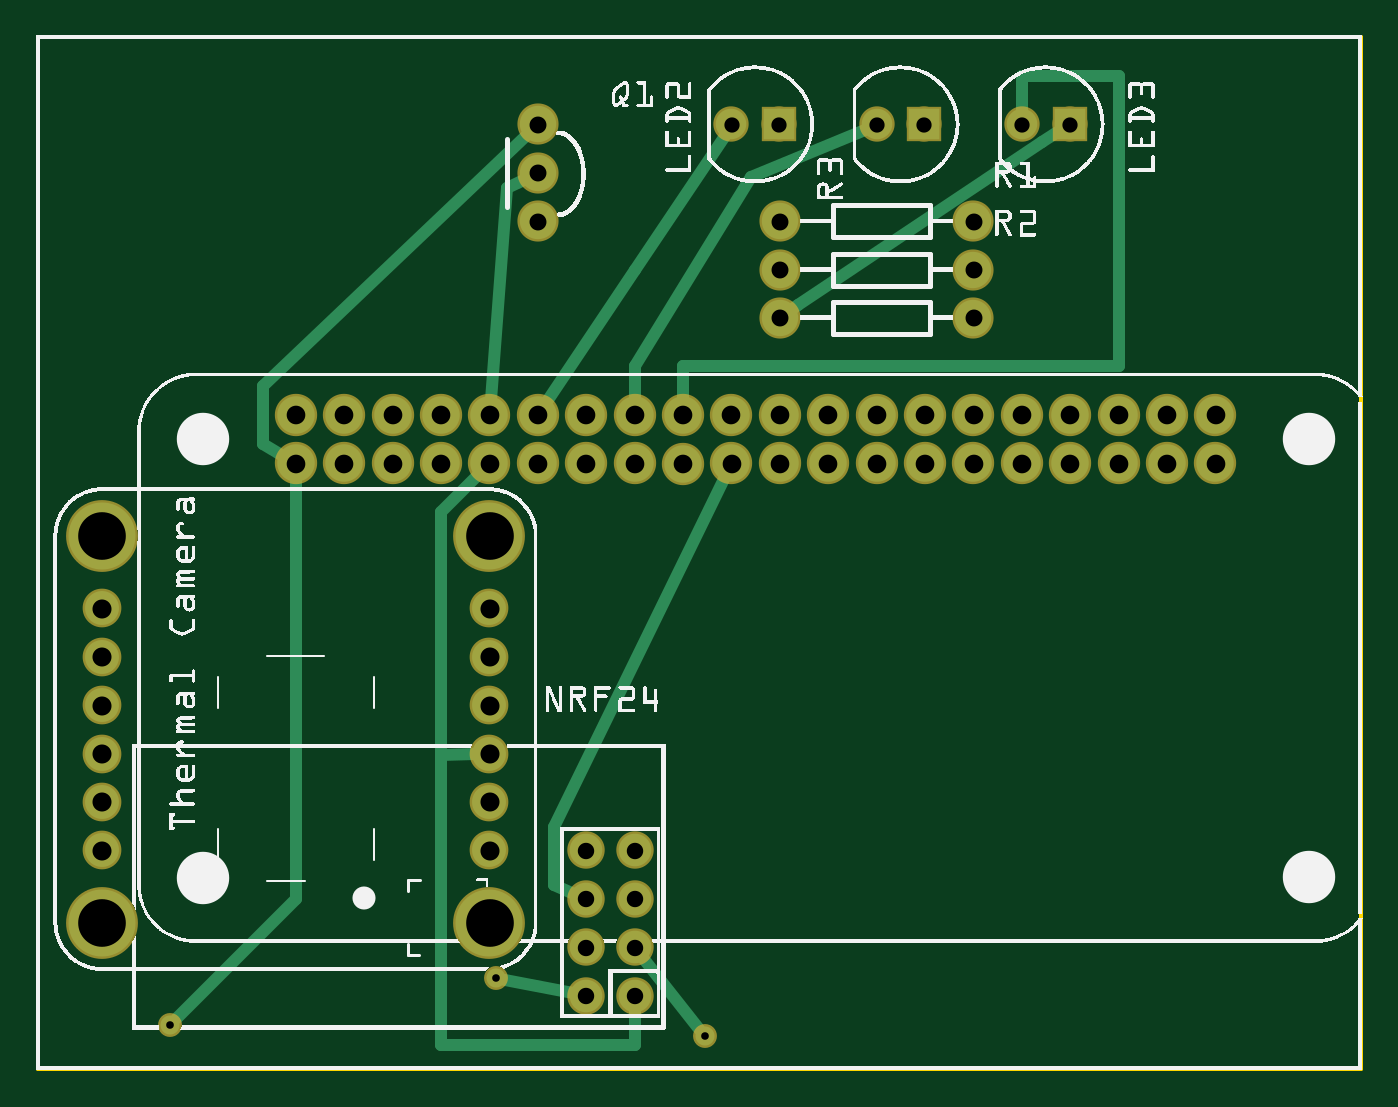
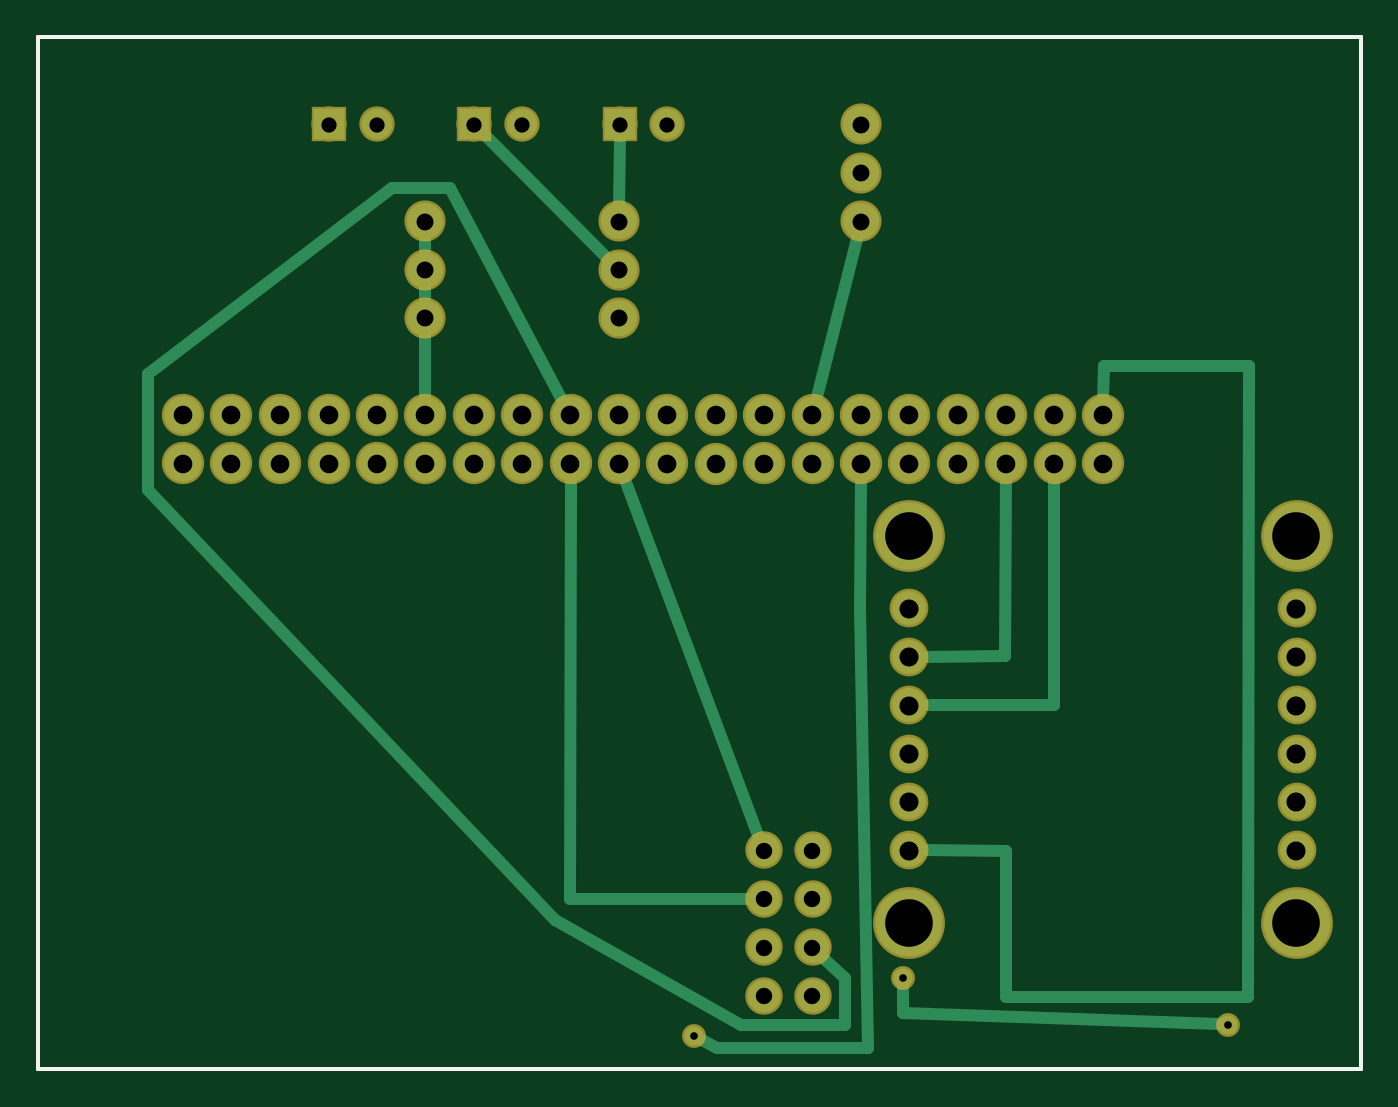
Circuit board: 8 layer files. Board 69.4 x 54.1 mm.
- outline: Quant_Mo_contour.gm1 (370 bytes)
- bottom_copper: Quant_Mo_copperBottom.gbl (2954 bytes)
- top_copper: Quant_Mo_copperTop.gtl (2837 bytes)
- drill: Quant_Mo_drill.txt (1452 bytes)
- bottom_mask: Quant_Mo_maskBottom.gbs (1739 bytes)
- top_mask: Quant_Mo_maskTop.gts (1739 bytes)
- bottom_silk: Quant_Mo_silkBottom.gbo (360 bytes)
- top_silk: Quant_Mo_silkTop.gto (364062 bytes)

=== outline: Quant_Mo_contour.gm1 ===
G04 MADE WITH FRITZING*
G04 WWW.FRITZING.ORG*
G04 DOUBLE SIDED*
G04 HOLES PLATED*
G04 CONTOUR ON CENTER OF CONTOUR VECTOR*
%ASAXBY*%
%FSLAX23Y23*%
%MOIN*%
%OFA0B0*%
%SFA1.0B1.0*%
%ADD10R,2.740160X2.138950*%
%ADD11C,0.008000*%
%ADD10C,0.008*%
%LNCONTOUR*%
G90*
G70*
G54D10*
G54D11*
X4Y2135D02*
X2736Y2135D01*
X2736Y4D01*
X4Y4D01*
X4Y2135D01*
D02*
G04 End of contour*
M02*
=== bottom_copper: Quant_Mo_copperBottom.gbl ===
G04 MADE WITH FRITZING*
G04 WWW.FRITZING.ORG*
G04 DOUBLE SIDED*
G04 HOLES PLATED*
G04 CONTOUR ON CENTER OF CONTOUR VECTOR*
%ASAXBY*%
%FSLAX23Y23*%
%MOIN*%
%OFA0B0*%
%SFA1.0B1.0*%
%ADD10C,0.077444*%
%ADD11C,0.138425*%
%ADD12C,0.070000*%
%ADD13C,0.075000*%
%ADD14C,0.062992*%
%ADD15C,0.067278*%
%ADD16C,0.039370*%
%ADD17R,0.062992X0.062992*%
%ADD18C,0.024000*%
%LNCOPPER0*%
G90*
G70*
G54D10*
X536Y1255D03*
X636Y1255D03*
X736Y1255D03*
X836Y1255D03*
X936Y1255D03*
X1036Y1255D03*
X1136Y1255D03*
X1236Y1255D03*
X1336Y1253D03*
X1436Y1255D03*
X1536Y1255D03*
X1636Y1255D03*
X1736Y1255D03*
X1836Y1255D03*
X1936Y1255D03*
X2036Y1255D03*
X2136Y1255D03*
X2236Y1255D03*
X2337Y1255D03*
X2436Y1255D03*
X2436Y1355D03*
X2337Y1355D03*
X2236Y1355D03*
X2136Y1355D03*
X2036Y1355D03*
X1936Y1355D03*
X1836Y1355D03*
X1736Y1355D03*
X1636Y1355D03*
X1536Y1355D03*
X1436Y1355D03*
X1336Y1355D03*
X1236Y1355D03*
X1136Y1355D03*
X1036Y1355D03*
X936Y1355D03*
X836Y1355D03*
X736Y1355D03*
X636Y1355D03*
X536Y1355D03*
G54D11*
X936Y305D03*
X136Y305D03*
G54D12*
X936Y455D03*
X936Y555D03*
X936Y655D03*
X936Y755D03*
X936Y855D03*
X936Y955D03*
X136Y455D03*
X136Y555D03*
X136Y655D03*
G54D11*
X936Y1105D03*
G54D12*
X136Y755D03*
G54D11*
X136Y1105D03*
G54D12*
X136Y855D03*
X136Y955D03*
G54D13*
X1536Y1755D03*
X1936Y1755D03*
G54D14*
X1835Y1955D03*
X1736Y1955D03*
G54D13*
X1536Y1655D03*
X1936Y1655D03*
G54D14*
X2135Y1955D03*
X2036Y1955D03*
G54D13*
X1536Y1555D03*
X1936Y1555D03*
G54D14*
X1535Y1955D03*
X1436Y1955D03*
G54D15*
X1136Y155D03*
X1136Y255D03*
X1136Y355D03*
X1136Y455D03*
X1236Y155D03*
X1236Y255D03*
X1236Y355D03*
X1236Y455D03*
G54D13*
X1036Y1755D03*
X1036Y1855D03*
X1036Y1955D03*
G54D16*
X1381Y71D03*
X949Y191D03*
X277Y95D03*
G54D17*
X1835Y1955D03*
X2135Y1955D03*
X1535Y1955D03*
G54D18*
X1936Y1355D02*
X1936Y1726D01*
D02*
X1909Y1367D02*
X1936Y1355D01*
D02*
X1936Y1355D02*
X1909Y1367D01*
D02*
X1936Y1526D02*
X1936Y1355D01*
D02*
X737Y1224D02*
X738Y856D01*
D02*
X738Y856D02*
X906Y855D01*
D02*
X637Y1224D02*
X638Y756D01*
D02*
X638Y756D02*
X906Y755D01*
D02*
X235Y1455D02*
X535Y1455D01*
D02*
X535Y1455D02*
X536Y1385D01*
D02*
X236Y153D02*
X235Y1455D01*
D02*
X736Y153D02*
X236Y153D01*
D02*
X736Y454D02*
X736Y153D01*
D02*
X906Y455D02*
X736Y454D01*
D02*
X1936Y1583D02*
X1936Y1626D01*
D02*
X1638Y355D02*
X1265Y355D01*
D02*
X1636Y1224D02*
X1638Y355D01*
D02*
X1536Y1783D02*
X1535Y1928D01*
D02*
X1526Y1226D02*
X1246Y481D01*
D02*
X1816Y1935D02*
X1557Y1675D01*
D02*
X1651Y1381D02*
X1885Y1823D01*
D02*
X1885Y1823D02*
X2005Y1823D01*
D02*
X2005Y1823D02*
X2509Y1439D01*
D02*
X2509Y1439D02*
X2509Y1199D01*
D02*
X2509Y1199D02*
X1669Y311D01*
D02*
X1669Y311D02*
X1285Y95D01*
D02*
X1285Y95D02*
X1069Y95D01*
D02*
X1069Y95D02*
X1069Y191D01*
D02*
X1069Y191D02*
X1116Y235D01*
D02*
X1364Y63D02*
X1333Y47D01*
D02*
X1333Y47D02*
X1021Y47D01*
D02*
X1021Y47D02*
X1038Y955D01*
D02*
X1038Y955D02*
X1037Y1224D01*
D02*
X949Y172D02*
X949Y119D01*
D02*
X949Y119D02*
X296Y96D01*
D02*
X1043Y1727D02*
X1129Y1384D01*
G04 End of Copper0*
M02*
=== top_copper: Quant_Mo_copperTop.gtl ===
G04 MADE WITH FRITZING*
G04 WWW.FRITZING.ORG*
G04 DOUBLE SIDED*
G04 HOLES PLATED*
G04 CONTOUR ON CENTER OF CONTOUR VECTOR*
%ASAXBY*%
%FSLAX23Y23*%
%MOIN*%
%OFA0B0*%
%SFA1.0B1.0*%
%ADD10C,0.077444*%
%ADD11C,0.138425*%
%ADD12C,0.070000*%
%ADD13C,0.075000*%
%ADD14C,0.062992*%
%ADD15C,0.067278*%
%ADD16C,0.039370*%
%ADD17R,0.062992X0.062992*%
%ADD18C,0.024000*%
%LNCOPPER1*%
G90*
G70*
G54D10*
X536Y1255D03*
X636Y1255D03*
X736Y1255D03*
X836Y1255D03*
X936Y1255D03*
X1036Y1255D03*
X1136Y1255D03*
X1236Y1255D03*
X1336Y1253D03*
X1436Y1255D03*
X1536Y1255D03*
X1636Y1255D03*
X1736Y1255D03*
X1836Y1255D03*
X1936Y1255D03*
X2036Y1255D03*
X2136Y1255D03*
X2236Y1255D03*
X2337Y1255D03*
X2436Y1255D03*
X2436Y1355D03*
X2337Y1355D03*
X2236Y1355D03*
X2136Y1355D03*
X2036Y1355D03*
X1936Y1355D03*
X1836Y1355D03*
X1736Y1355D03*
X1636Y1355D03*
X1536Y1355D03*
X1436Y1355D03*
X1336Y1355D03*
X1236Y1355D03*
X1136Y1355D03*
X1036Y1355D03*
X936Y1355D03*
X836Y1355D03*
X736Y1355D03*
X636Y1355D03*
X536Y1355D03*
G54D11*
X936Y305D03*
X136Y305D03*
G54D12*
X936Y455D03*
X936Y555D03*
X936Y655D03*
X936Y755D03*
X936Y855D03*
X936Y955D03*
X136Y455D03*
X136Y555D03*
X136Y655D03*
G54D11*
X936Y1105D03*
G54D12*
X136Y755D03*
G54D11*
X136Y1105D03*
G54D12*
X136Y855D03*
X136Y955D03*
G54D13*
X1536Y1755D03*
X1936Y1755D03*
G54D14*
X1835Y1955D03*
X1736Y1955D03*
G54D13*
X1536Y1655D03*
X1936Y1655D03*
G54D14*
X2135Y1955D03*
X2036Y1955D03*
G54D13*
X1536Y1555D03*
X1936Y1555D03*
G54D14*
X1535Y1955D03*
X1436Y1955D03*
G54D15*
X1136Y155D03*
X1136Y255D03*
X1136Y355D03*
X1136Y455D03*
X1236Y155D03*
X1236Y255D03*
X1236Y355D03*
X1236Y455D03*
G54D13*
X1036Y1755D03*
X1036Y1855D03*
X1036Y1955D03*
G54D16*
X1381Y71D03*
X949Y191D03*
X277Y95D03*
G54D17*
X1835Y1955D03*
X2135Y1955D03*
X1535Y1955D03*
G54D18*
X836Y653D02*
X906Y654D01*
D02*
X836Y1154D02*
X836Y653D01*
D02*
X1237Y54D02*
X1237Y126D01*
D02*
X836Y54D02*
X1237Y54D01*
D02*
X836Y653D02*
X836Y54D01*
D02*
X915Y1233D02*
X836Y1154D01*
D02*
X973Y1823D02*
X1011Y1842D01*
D02*
X939Y1385D02*
X973Y1823D01*
D02*
X1423Y1227D02*
X1069Y503D01*
D02*
X1069Y383D02*
X1111Y365D01*
D02*
X1069Y503D02*
X1069Y383D01*
D02*
X1254Y232D02*
X1369Y86D01*
D02*
X1016Y1935D02*
X469Y1415D01*
D02*
X537Y355D02*
X536Y1224D01*
D02*
X469Y1295D02*
X510Y1270D01*
D02*
X469Y1415D02*
X469Y1295D01*
D02*
X1109Y160D02*
X968Y188D01*
D02*
X290Y109D02*
X537Y355D01*
D02*
X1237Y1654D02*
X1053Y1380D01*
D02*
X1422Y1932D02*
X1237Y1654D01*
D02*
X1712Y1944D02*
X1477Y1847D01*
D02*
X1237Y1455D02*
X1237Y1385D01*
D02*
X1477Y1847D02*
X1237Y1455D01*
D02*
X2077Y1919D02*
X1573Y1583D01*
D02*
X2112Y1941D02*
X2077Y1919D01*
D02*
X1573Y1583D02*
X1559Y1572D01*
D02*
X2036Y1981D02*
X2036Y2055D01*
D02*
X2237Y1856D02*
X2237Y1455D01*
D02*
X2237Y2055D02*
X2237Y1856D01*
D02*
X2036Y2055D02*
X2237Y2055D01*
D02*
X2237Y1455D02*
X1336Y1455D01*
D02*
X1336Y1455D02*
X1336Y1385D01*
G04 End of Copper1*
M02*
=== drill: Quant_Mo_drill.txt ===
; NON-PLATED HOLES START AT T1
; THROUGH (PLATED) HOLES START AT T100
M48
INCH
T100C0.031497
T101C0.039370
T102C0.015748
T103C0.098425
T104C0.035000
T105C0.038556
T106C0.033944
%
T100
X020364Y019545
X017364Y019545
X021348Y019545
X014364Y019545
X018348Y019545
X015348Y019545
T101
X001364Y005545
X009364Y004545
X001364Y006545
X009364Y005545
X001364Y007545
X009364Y006545
X001364Y008545
X009364Y007545
X001364Y009545
X009364Y008545
X001364Y004545
X009364Y009545
T102
X002769Y000951
X013809Y000711
X009489Y001911
T103
X009364Y011045
X009364Y003045
X001364Y011045
X001364Y003045
T104
X015364Y017545
X019364Y015545
X010364Y017545
X019364Y016545
X010364Y018545
X019364Y017545
X010364Y019545
X015364Y015545
X015364Y016545
T105
X005364Y013545
X007364Y013545
X009364Y013545
X006364Y013545
X008364Y013545
X024364Y012545
X020364Y012545
X021359Y012545
X010364Y013545
X012364Y013545
X011364Y013545
X013364Y013545
X015364Y013545
X017364Y013545
X019364Y013545
X023367Y012545
X016364Y013545
X018364Y013545
X022363Y012545
X020364Y013545
X024364Y013545
X021359Y013545
X014363Y013545
X013364Y012530
X009364Y012545
X007364Y012545
X008364Y012545
X006364Y012545
X023367Y013545
X022363Y013545
X014364Y012545
X012364Y012545
X010364Y012545
X019364Y012545
X017364Y012545
X015364Y012545
X011364Y012545
X005363Y012545
X018364Y012545
X016364Y012545
T106
X012364Y004545
X011364Y004545
X012364Y002545
X011364Y002545
X012364Y003545
X011364Y003545
X012364Y001545
X011364Y001545
T00
M30

=== bottom_mask: Quant_Mo_maskBottom.gbs ===
G04 MADE WITH FRITZING*
G04 WWW.FRITZING.ORG*
G04 DOUBLE SIDED*
G04 HOLES PLATED*
G04 CONTOUR ON CENTER OF CONTOUR VECTOR*
%ASAXBY*%
%FSLAX23Y23*%
%MOIN*%
%OFA0B0*%
%SFA1.0B1.0*%
%ADD10C,0.087444*%
%ADD11C,0.148425*%
%ADD12C,0.080000*%
%ADD13C,0.085000*%
%ADD14C,0.072992*%
%ADD15C,0.077278*%
%ADD16C,0.049370*%
%ADD17R,0.072992X0.072992*%
%LNMASK0*%
G90*
G70*
G54D10*
X536Y1255D03*
X636Y1255D03*
X736Y1255D03*
X836Y1255D03*
X936Y1255D03*
X1036Y1255D03*
X1136Y1255D03*
X1236Y1255D03*
X1336Y1253D03*
X1436Y1255D03*
X1536Y1255D03*
X1636Y1255D03*
X1736Y1255D03*
X1836Y1255D03*
X1936Y1255D03*
X2036Y1255D03*
X2136Y1255D03*
X2236Y1255D03*
X2337Y1255D03*
X2436Y1255D03*
X2436Y1355D03*
X2337Y1355D03*
X2236Y1355D03*
X2136Y1355D03*
X2036Y1355D03*
X1936Y1355D03*
X1836Y1355D03*
X1736Y1355D03*
X1636Y1355D03*
X1536Y1355D03*
X1436Y1355D03*
X1336Y1355D03*
X1236Y1355D03*
X1136Y1355D03*
X1036Y1355D03*
X936Y1355D03*
X836Y1355D03*
X736Y1355D03*
X636Y1355D03*
X536Y1355D03*
G54D11*
X936Y305D03*
X136Y305D03*
G54D12*
X936Y455D03*
X936Y555D03*
X936Y655D03*
X936Y755D03*
X936Y855D03*
X936Y955D03*
X136Y455D03*
X136Y555D03*
X136Y655D03*
G54D11*
X936Y1105D03*
G54D12*
X136Y755D03*
G54D11*
X136Y1105D03*
G54D12*
X136Y855D03*
X136Y955D03*
G54D13*
X1536Y1755D03*
X1936Y1755D03*
G54D14*
X1835Y1955D03*
X1736Y1955D03*
G54D13*
X1536Y1655D03*
X1936Y1655D03*
G54D14*
X2135Y1955D03*
X2036Y1955D03*
G54D13*
X1536Y1555D03*
X1936Y1555D03*
G54D14*
X1535Y1955D03*
X1436Y1955D03*
G54D15*
X1136Y155D03*
X1136Y255D03*
X1136Y355D03*
X1136Y455D03*
X1236Y155D03*
X1236Y255D03*
X1236Y355D03*
X1236Y455D03*
G54D13*
X1036Y1755D03*
X1036Y1855D03*
X1036Y1955D03*
G54D16*
X1381Y71D03*
X949Y191D03*
X277Y95D03*
G54D17*
X1835Y1955D03*
X2135Y1955D03*
X1535Y1955D03*
G04 End of Mask0*
M02*
=== top_mask: Quant_Mo_maskTop.gts ===
G04 MADE WITH FRITZING*
G04 WWW.FRITZING.ORG*
G04 DOUBLE SIDED*
G04 HOLES PLATED*
G04 CONTOUR ON CENTER OF CONTOUR VECTOR*
%ASAXBY*%
%FSLAX23Y23*%
%MOIN*%
%OFA0B0*%
%SFA1.0B1.0*%
%ADD10C,0.087444*%
%ADD11C,0.148425*%
%ADD12C,0.080000*%
%ADD13C,0.085000*%
%ADD14C,0.072992*%
%ADD15C,0.077278*%
%ADD16C,0.049370*%
%ADD17R,0.072992X0.072992*%
%LNMASK1*%
G90*
G70*
G54D10*
X536Y1255D03*
X636Y1255D03*
X736Y1255D03*
X836Y1255D03*
X936Y1255D03*
X1036Y1255D03*
X1136Y1255D03*
X1236Y1255D03*
X1336Y1253D03*
X1436Y1255D03*
X1536Y1255D03*
X1636Y1255D03*
X1736Y1255D03*
X1836Y1255D03*
X1936Y1255D03*
X2036Y1255D03*
X2136Y1255D03*
X2236Y1255D03*
X2337Y1255D03*
X2436Y1255D03*
X2436Y1355D03*
X2337Y1355D03*
X2236Y1355D03*
X2136Y1355D03*
X2036Y1355D03*
X1936Y1355D03*
X1836Y1355D03*
X1736Y1355D03*
X1636Y1355D03*
X1536Y1355D03*
X1436Y1355D03*
X1336Y1355D03*
X1236Y1355D03*
X1136Y1355D03*
X1036Y1355D03*
X936Y1355D03*
X836Y1355D03*
X736Y1355D03*
X636Y1355D03*
X536Y1355D03*
G54D11*
X936Y305D03*
X136Y305D03*
G54D12*
X936Y455D03*
X936Y555D03*
X936Y655D03*
X936Y755D03*
X936Y855D03*
X936Y955D03*
X136Y455D03*
X136Y555D03*
X136Y655D03*
G54D11*
X936Y1105D03*
G54D12*
X136Y755D03*
G54D11*
X136Y1105D03*
G54D12*
X136Y855D03*
X136Y955D03*
G54D13*
X1536Y1755D03*
X1936Y1755D03*
G54D14*
X1835Y1955D03*
X1736Y1955D03*
G54D13*
X1536Y1655D03*
X1936Y1655D03*
G54D14*
X2135Y1955D03*
X2036Y1955D03*
G54D13*
X1536Y1555D03*
X1936Y1555D03*
G54D14*
X1535Y1955D03*
X1436Y1955D03*
G54D15*
X1136Y155D03*
X1136Y255D03*
X1136Y355D03*
X1136Y455D03*
X1236Y155D03*
X1236Y255D03*
X1236Y355D03*
X1236Y455D03*
G54D13*
X1036Y1755D03*
X1036Y1855D03*
X1036Y1955D03*
G54D16*
X1381Y71D03*
X949Y191D03*
X277Y95D03*
G54D17*
X1835Y1955D03*
X2135Y1955D03*
X1535Y1955D03*
G04 End of Mask1*
M02*
=== bottom_silk: Quant_Mo_silkBottom.gbo ===
G04 MADE WITH FRITZING*
G04 WWW.FRITZING.ORG*
G04 DOUBLE SIDED*
G04 HOLES PLATED*
G04 CONTOUR ON CENTER OF CONTOUR VECTOR*
%ASAXBY*%
%FSLAX23Y23*%
%MOIN*%
%OFA0B0*%
%SFA1.0B1.0*%
%ADD10R,2.740160X2.138950X2.724160X2.122950*%
%ADD11C,0.008000*%
%LNSILK0*%
G90*
G70*
G54D11*
X4Y2135D02*
X2736Y2135D01*
X2736Y4D01*
X4Y4D01*
X4Y2135D01*
D02*
G04 End of Silk0*
M02*
=== top_silk: Quant_Mo_silkTop.gto (364062 bytes, source omitted) ===
